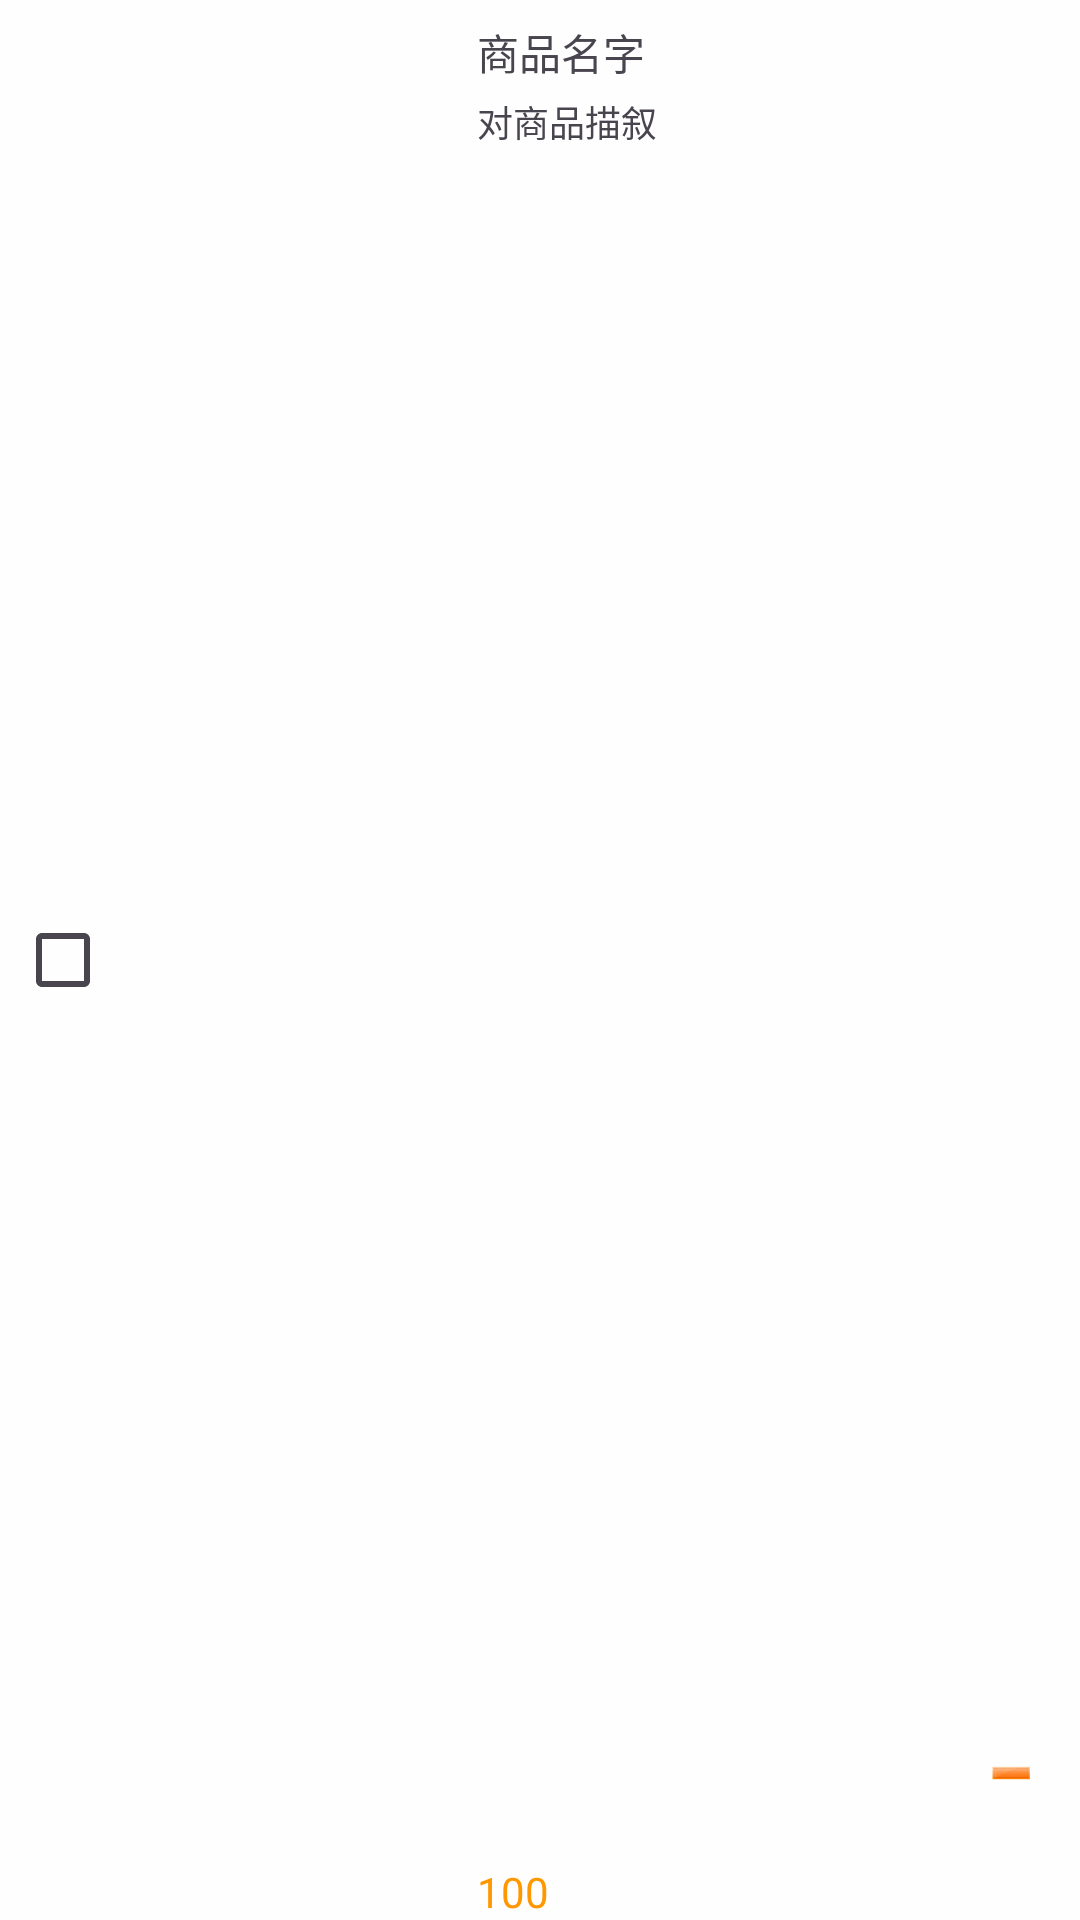

Write the Android layout XML for this screen, with the resource values it uses.
<!-- AndroidManifest.xml: application theme Theme.Shop1 -->
<!-- res/layout/shop.xml -->
<?xml version="1.0" encoding="utf-8"?>
<androidx.constraintlayout.widget.ConstraintLayout xmlns:android="http://schemas.android.com/apk/res/android"
    xmlns:app="http://schemas.android.com/apk/res-auto"
    xmlns:tools="http://schemas.android.com/tools"
    android:id="@+id/constraintLayout"
    android:layout_width="match_parent"
    android:layout_height="80dp"
    android:background="#FAF6F6"
    android:backgroundTint="#FFFEFE"
    android:visibility="visible"
    tools:visibility="visible">

    <CheckBox
        android:id="@+id/radio"
        android:layout_width="wrap_content"
        android:layout_height="match_parent"
        android:layout_marginStart="5dp"
        app:layout_constraintBottom_toBottomOf="parent"
        app:layout_constraintEnd_toStartOf="@+id/photo"
        app:layout_constraintHorizontal_bias="0.0"
        app:layout_constraintStart_toStartOf="parent"
        app:layout_constraintTop_toTopOf="parent" />

    <ImageView
        android:id="@+id/photo"
        android:layout_width="80dp"
        android:layout_height="wrap_content"
        android:layout_marginStart="68dp"
        app:layout_constraintStart_toStartOf="parent"
        app:layout_constraintTop_toTopOf="parent"
        app:srcCompat="@drawable/login2" />

    <TextView
        android:id="@+id/text1"
        android:layout_width="wrap_content"
        android:layout_height="wrap_content"
        android:layout_marginStart="11dp"
        android:layout_marginTop="7dp"
        android:text="商品名字"
        app:layout_constraintStart_toEndOf="@+id/photo"
        app:layout_constraintTop_toTopOf="parent" />

    <TextView
        android:id="@+id/test2"
        android:layout_width="160dp"
        android:layout_height="30dp"
        android:layout_marginTop="4dp"
        android:text="对商品描叙"
        android:textSize="12sp"
        app:layout_constraintStart_toStartOf="@+id/text1"
        app:layout_constraintTop_toBottomOf="@+id/text1" />

    <TextView
        android:id="@+id/price"
        android:layout_width="wrap_content"
        android:layout_height="wrap_content"
        android:inputType="number"
        android:text="100"
        android:textColor="#FF9800"
        app:layout_constraintBottom_toBottomOf="parent"
        app:layout_constraintStart_toStartOf="@+id/test2" />

    <ImageView
        android:id="@+id/ptoto_down"
        android:layout_width="30dp"
        android:layout_height="15dp"
        android:layout_marginStart="3dp"
        android:layout_marginBottom="40dp"
        app:layout_constraintBottom_toBottomOf="parent"
        app:layout_constraintStart_toEndOf="@+id/test2"
        app:layout_constraintTop_toTopOf="@+id/num"
        app:layout_constraintVertical_bias="0.0"
        app:srcCompat="@drawable/down" />

    <TextView
        android:id="@+id/num"
        android:layout_width="38dp"
        android:layout_height="16dp"
        android:layout_marginBottom="40dp"
        android:autoText="false"
        android:gravity="center"
        android:text="0"
        android:textAllCaps="false"
        android:textSize="12sp"
        app:layout_constraintBottom_toBottomOf="parent"
        app:layout_constraintStart_toEndOf="@+id/ptoto_down" />

    <ImageView
        android:id="@+id/photo_add"
        android:layout_width="30dp"
        android:layout_height="15dp"
        app:layout_constraintBottom_toBottomOf="@+id/num"
        app:layout_constraintStart_toEndOf="@+id/num"
        app:srcCompat="@drawable/add" />

</androidx.constraintlayout.widget.ConstraintLayout>
<!-- resources referenced by this layout -->
<resources>
  <!-- drawable down: png bitmap (drawable, 2753 bytes) -->
  <style name="Theme.Shop1" parent="Base.Theme.Shop1" />
  <style name="Base.Theme.Shop1" parent="Theme.Material3.DayNight.NoActionBar">
          
          
      </style>
</resources>
